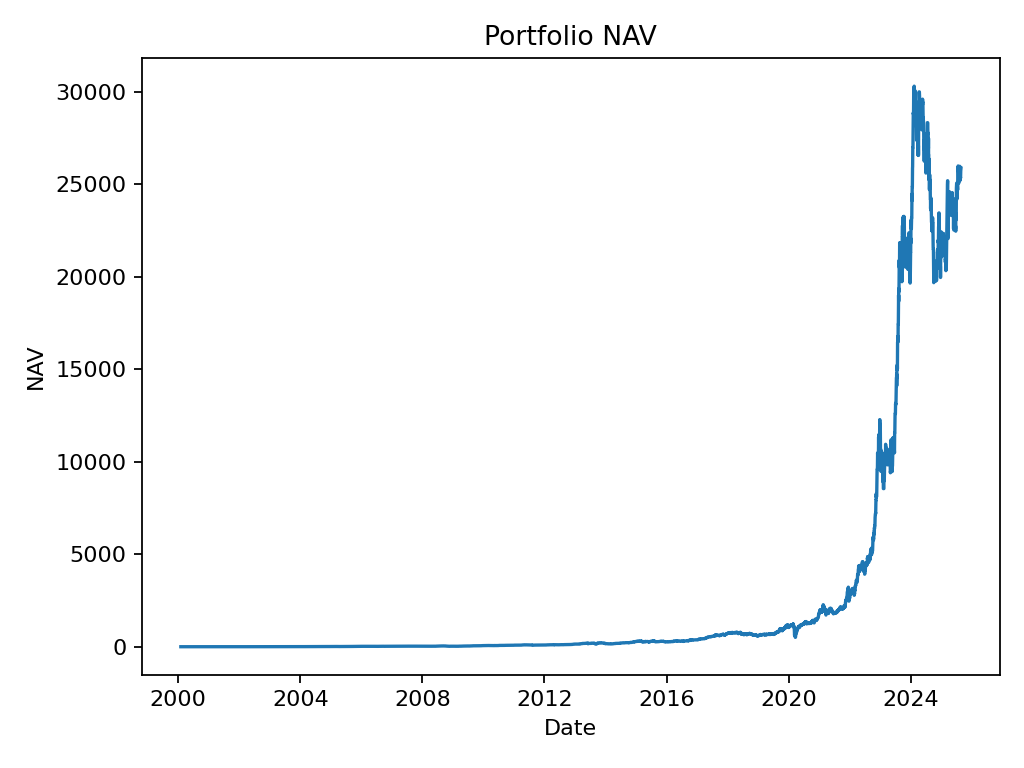

The file beside this chart, header and first rows:
date, nav
2000-02-01, 0.999
2000-02-02, 0.9609
2000-02-03, 0.9781
2000-02-04, 1.008
2000-02-07, 1.034
2000-02-08, 1.04
2000-02-09, 0.9871
2000-02-10, 1.04
2000-02-11, 1.007
2000-02-14, 0.9909
2000-02-15, 1.042
2000-02-16, 1.047
2000-02-17, 1.022
2000-02-18, 1.008
2000-02-21, 0.9641
2000-02-22, 0.9191
2000-02-23, 0.8824
2000-02-24, 0.9336
2000-02-25, 1.011
2000-02-28, 1.018
2000-02-29, 1.027
2000-03-01, 1.038
2000-03-02, 1.016
2000-03-03, 1.015
2000-03-06, 1.02
2000-03-07, 1.036
2000-03-08, 1.081
2000-03-09, 1.108
2000-03-10, 1.11
2000-03-13, 1.11
2000-03-14, 1.11
2000-03-15, 1.11
2000-03-16, 1.11
2000-03-17, 1.11
2000-03-20, 1.121
2000-03-21, 1.145
2000-03-22, 1.143
2000-03-23, 1.189
2000-03-24, 1.156
2000-03-27, 1.159
2000-03-28, 1.155
2000-03-29, 1.152
2000-03-30, 1.093
2000-03-31, 1.1
2000-04-03, 1.094
2000-04-04, 1.111
2000-04-05, 1.063
2000-04-06, 1.152
2000-04-07, 1.15
2000-04-10, 1.135
2000-04-11, 1.111
2000-04-12, 1.111
2000-04-13, 1.124
2000-04-14, 1.154
2000-04-17, 1.129
2000-04-18, 1.117
2000-04-19, 1.134
2000-04-20, 1.164
2000-04-21, 1.172
2000-04-24, 1.154
... 7,462 more rows
